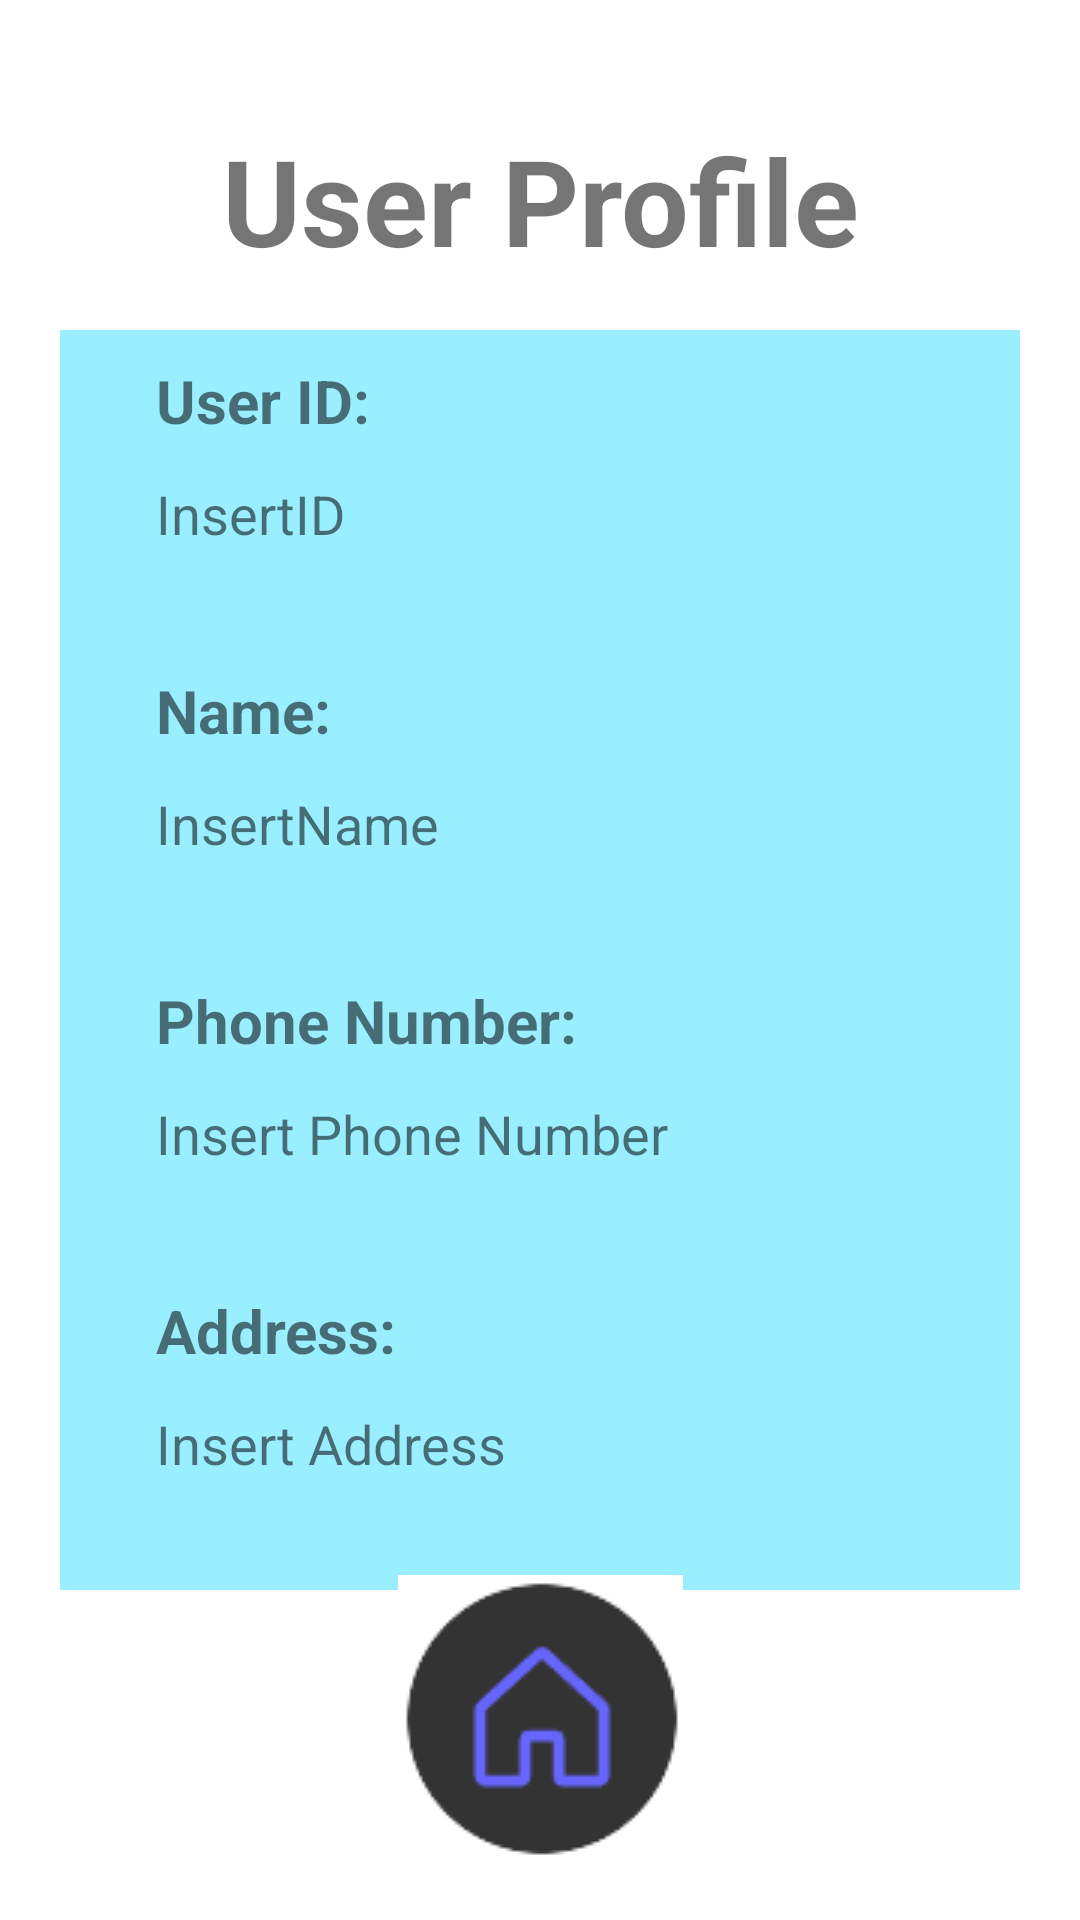

Write the Android layout XML for this screen, with the resource values it uses.
<!-- AndroidManifest.xml: application theme Theme.Becarefall -->
<!-- res/layout/activity_view_user_profile.xml -->
<?xml version="1.0" encoding="utf-8"?>
<androidx.constraintlayout.widget.ConstraintLayout xmlns:android="http://schemas.android.com/apk/res/android"
    xmlns:app="http://schemas.android.com/apk/res-auto"
    xmlns:tools="http://schemas.android.com/tools"
    android:layout_width="match_parent"
    android:layout_height="match_parent"
    tools:context=".ViewUserProfile">

    <TextView
        android:id="@+id/textView15"
        android:layout_width="320dp"
        android:layout_height="420dp"
        android:layout_marginTop="20dp"
        android:background="#99eeff"
        android:textColor="#000000"
        app:layout_constraintEnd_toEndOf="parent"
        app:layout_constraintStart_toStartOf="parent"
        app:layout_constraintTop_toBottomOf="@+id/textView13" />

    <TextView
        android:id="@+id/textView13"
        android:layout_width="255dp"
        android:layout_height="50dp"
        android:layout_marginTop="40dp"
        android:text="User Profile"
        android:textAlignment="center"
        android:textSize="40dp"
        android:textStyle="bold"
        app:layout_constraintEnd_toEndOf="parent"
        app:layout_constraintStart_toStartOf="parent"
        app:layout_constraintTop_toTopOf="parent" />

    <ImageButton
        android:id="@+id/up_HomeButton_Image"
        android:layout_width="wrap_content"
        android:layout_height="wrap_content"
        android:layout_marginBottom="20dp"
        android:background="#FFFFFF"
        app:layout_constraintBottom_toBottomOf="parent"
        app:layout_constraintEnd_toEndOf="parent"
        app:layout_constraintStart_toStartOf="parent"
        app:srcCompat="@drawable/ezgif_4_e2bfd897df" />

    <TextView
        android:id="@+id/textView14"
        android:layout_width="wrap_content"
        android:layout_height="wrap_content"
        android:layout_marginStart="32dp"
        android:layout_marginTop="10dp"
        android:text="User ID:"
        android:textSize="20sp"
        android:textStyle="bold"
        app:layout_constraintStart_toStartOf="@+id/textView15"
        app:layout_constraintTop_toTopOf="@+id/textView15" />

    <TextView
        android:id="@+id/up_UserID_Text"
        android:layout_width="wrap_content"
        android:layout_height="wrap_content"
        android:layout_marginTop="12dp"
        android:textSize="18dp"
        android:text="InsertID"
        app:layout_constraintStart_toStartOf="@+id/textView14"
        app:layout_constraintTop_toBottomOf="@+id/textView14" />

    <TextView
        android:id="@+id/textView17"
        android:layout_width="wrap_content"
        android:layout_height="wrap_content"
        android:layout_marginTop="40dp"
        android:text="Name:"
        android:textSize="20sp"
        android:textStyle="bold"
        app:layout_constraintStart_toStartOf="@+id/up_UserID_Text"
        app:layout_constraintTop_toBottomOf="@+id/up_UserID_Text" />

    <TextView
        android:id="@+id/up_Name_Text"
        android:layout_width="wrap_content"
        android:layout_height="wrap_content"
        android:layout_marginTop="12dp"
        android:textSize="18dp"
        android:text="InsertName"
        app:layout_constraintStart_toStartOf="@+id/textView17"
        app:layout_constraintTop_toBottomOf="@+id/textView17" />

    <TextView
        android:id="@+id/up_Phone_Text"
        android:layout_width="wrap_content"
        android:layout_height="wrap_content"
        android:layout_marginTop="12dp"
        android:textSize="18dp"
        android:text="Insert Phone Number"
        app:layout_constraintStart_toStartOf="@+id/textView19"
        app:layout_constraintTop_toBottomOf="@+id/textView19" />

    <TextView
        android:id="@+id/up_Address_Text"
        android:layout_width="wrap_content"
        android:layout_height="wrap_content"
        android:layout_marginTop="12dp"
        android:textSize="18dp"
        android:text="Insert Address"
        app:layout_constraintStart_toStartOf="@+id/textView21"
        app:layout_constraintTop_toBottomOf="@+id/textView21" />

    <TextView
        android:id="@+id/textView21"
        android:layout_width="wrap_content"
        android:layout_height="wrap_content"
        android:layout_marginTop="40dp"
        android:text="Address:"
        android:textSize="20sp"
        android:textStyle="bold"
        app:layout_constraintStart_toStartOf="@+id/up_Phone_Text"
        app:layout_constraintTop_toBottomOf="@+id/up_Phone_Text" />

    <TextView
        android:id="@+id/textView19"
        android:layout_width="wrap_content"
        android:layout_height="wrap_content"
        android:layout_marginTop="40dp"
        android:text="Phone Number:"
        android:textSize="20sp"
        android:textStyle="bold"
        app:layout_constraintStart_toStartOf="@+id/up_Name_Text"
        app:layout_constraintTop_toBottomOf="@+id/up_Name_Text" />
</androidx.constraintlayout.widget.ConstraintLayout>
<!-- resources referenced by this layout -->
<resources>
  <!-- drawable ezgif_4_e2bfd897df: png bitmap (drawable-mdpi, 1935 bytes) -->
  <style name="Theme.Becarefall" parent="Theme.MaterialComponents.DayNight.DarkActionBar">
          
          <item name="colorPrimary">@color/purple_500</item>
          <item name="colorPrimaryVariant">@color/purple_700</item>
          <item name="colorOnPrimary">@color/white</item>
          
          <item name="colorSecondary">@color/teal_200</item>
          <item name="colorSecondaryVariant">@color/teal_700</item>
          <item name="colorOnSecondary">@color/black</item>
          
          <item name="android:statusBarColor">?attr/colorPrimaryVariant</item>
          
      </style>
  <!-- not gathered from this repository: default colours our renderer supplied (Android Studio template values) -->
  <color name="purple_500">#FF6200EE</color>
  <color name="purple_700">#FF3700B3</color>
  <color name="teal_200">#FF03DAC5</color>
  <color name="teal_700">#FF018786</color>
  <color name="black">#FF000000</color>
  <color name="white">#FFFFFFFF</color>
</resources>
